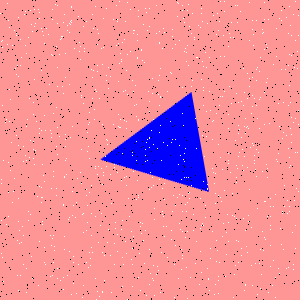

The data file committed next to this chart (first rows):
Type, X, Y
Salt, 162, 48
Salt, 69, 23
Salt, 290, 25
Salt, 99, 98
Salt, 63, 205
Salt, 6, 119
Salt, 79, 42
Salt, 76, 293
Salt, 174, 297
Salt, 133, 171
Salt, 64, 177
Salt, 293, 14
Salt, 284, 185
Salt, 38, 285
Salt, 64, 176
Salt, 86, 195
Salt, 49, 84
Salt, 92, 252
Salt, 179, 194
Salt, 183, 18
Salt, 122, 153
Salt, 158, 94
Salt, 143, 24
Salt, 152, 177
Salt, 273, 260
Salt, 249, 86
Salt, 110, 255
Salt, 205, 52
Salt, 291, 134
Salt, 236, 182
Salt, 12, 202
Salt, 45, 264
Salt, 33, 102
Salt, 137, 34
Salt, 91, 213
Salt, 97, 44
Salt, 41, 28
Salt, 149, 101
Salt, 187, 45
Salt, 61, 36
Salt, 101, 213
Salt, 91, 69
Salt, 69, 217
Salt, 83, 232
Salt, 245, 118
Salt, 137, 180
Salt, 162, 188
Salt, 292, 232
Salt, 207, 189
Salt, 59, 54
Salt, 74, 48
Salt, 120, 13
Salt, 140, 290
Salt, 88, 124
Salt, 289, 6
Salt, 159, 43
Salt, 141, 50
Salt, 121, 229
Salt, 210, 248
Salt, 106, 8
... 1,740 more rows
